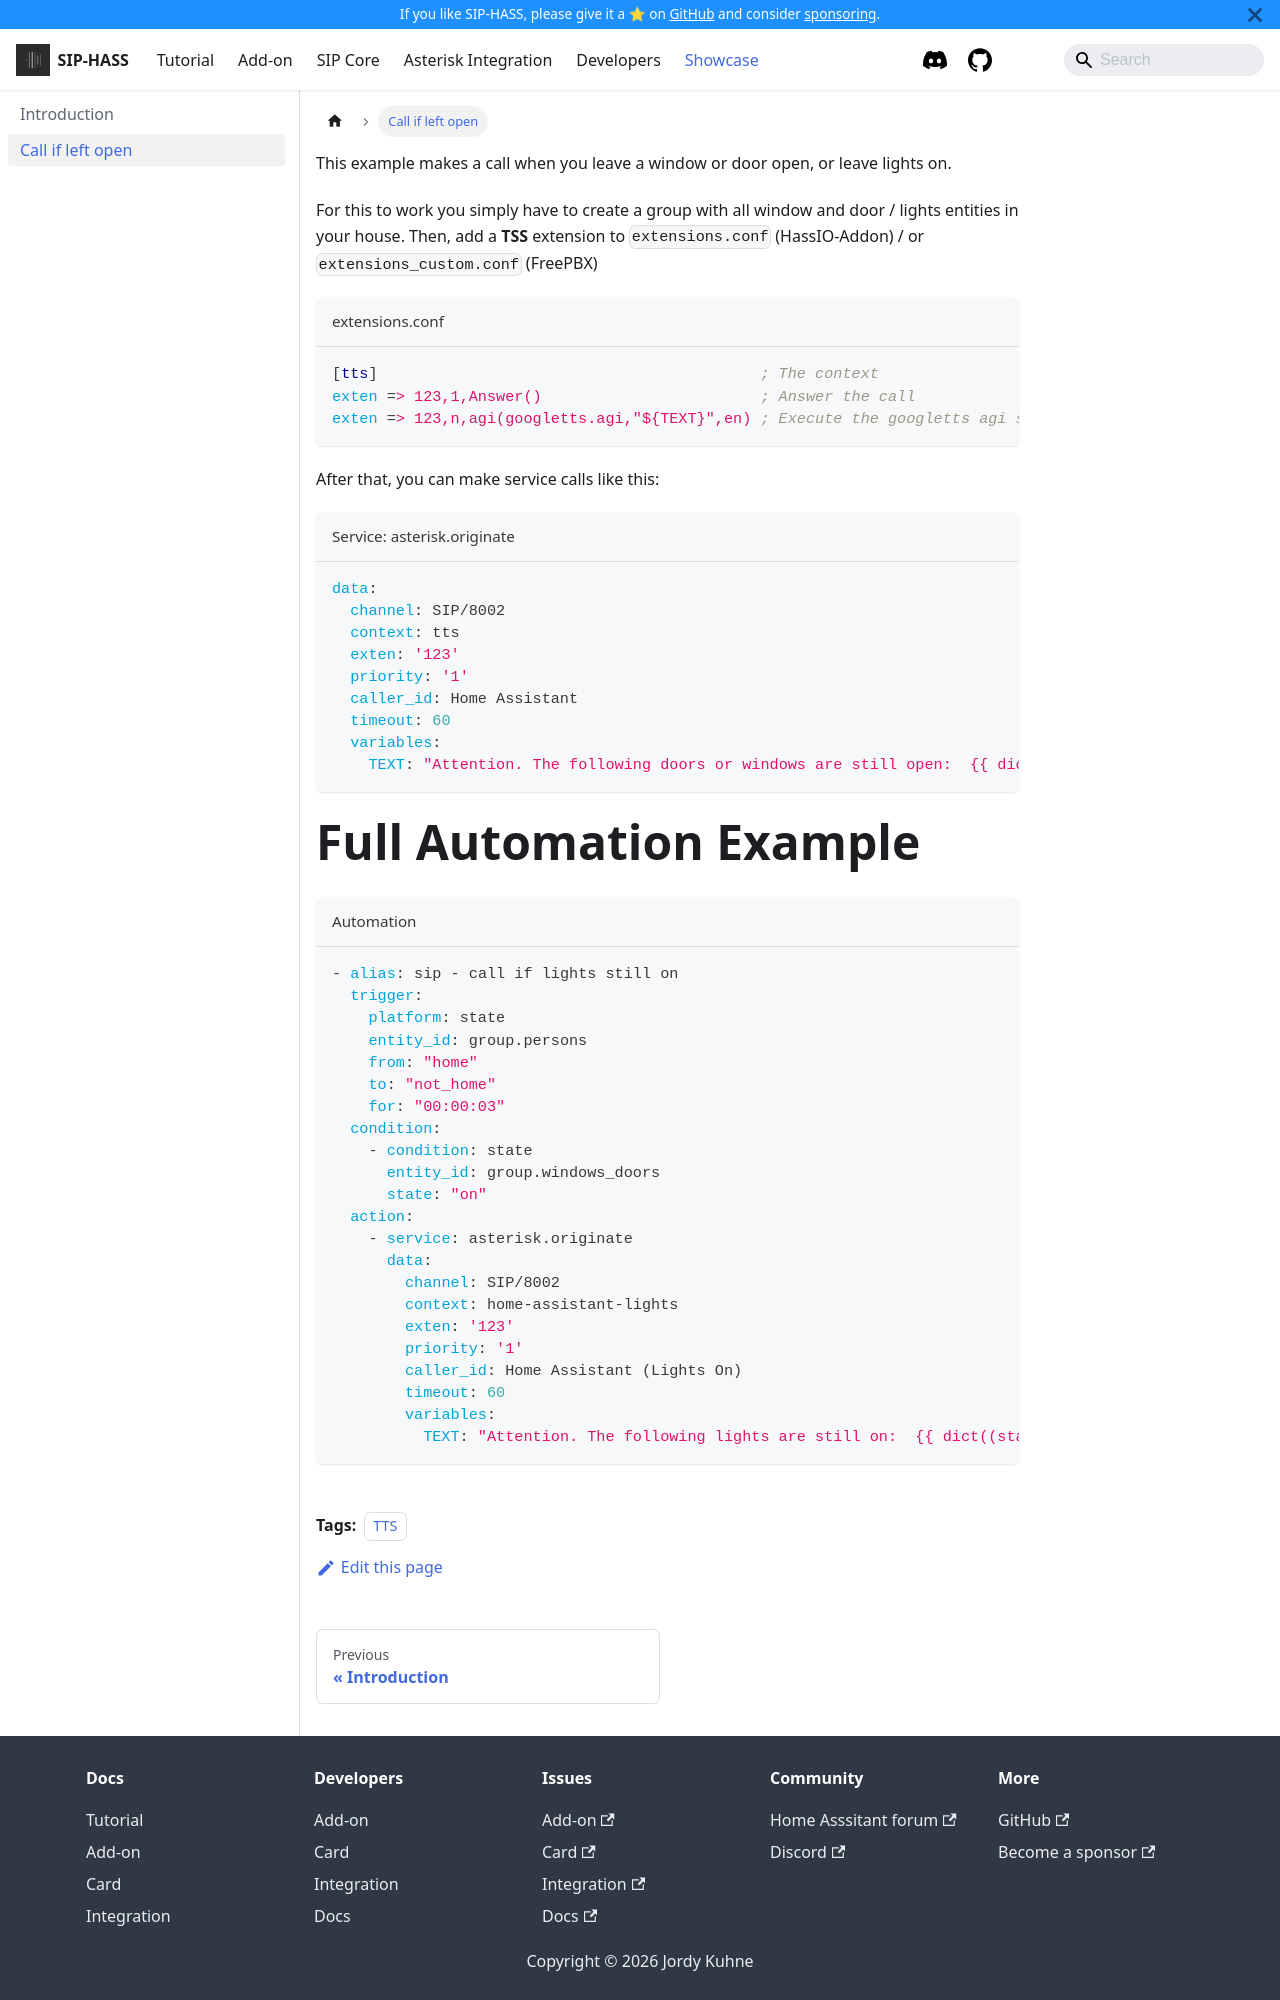

repository: TECH7Fox/sip-hass-docs · page: docs/showcase/call_if_left_open.html · generator: docusaurus

---
tags:
    - TTS
title: Call if left open
---

This example makes a call when you leave a window or door open, or leave lights on.

For this to work you simply have to create a group with all window and door / lights entities in your house.
Then, add a **TSS** extension to `extensions.conf` (HassIO-Addon) / or `extensions_custom.conf` (FreePBX)

```editorconfig title="extensions.conf"
[tts]                                          ; The context
exten => 123,1,Answer()                        ; Answer the call
exten => 123,n,agi(googletts.agi,"${TEXT}",en) ; Execute the googletts agi script with the TEXT variable
```

After that, you can make service calls like this:

```yaml title="Service: asterisk.originate"
data:
  channel: SIP/8002
  context: tts
  exten: '123'
  priority: '1'
  caller_id: Home Assistant
  timeout: 60
  variables:
    TEXT: "Attention. The following doors or windows are still open:  {{ dict((states|selectattr('entity_id', 'in', state_attr('group.windows_doors', 'entity_id'))|list)|groupby('state'))['on']|map(attribute='name')|list|join('.......... ') }}" 
```
